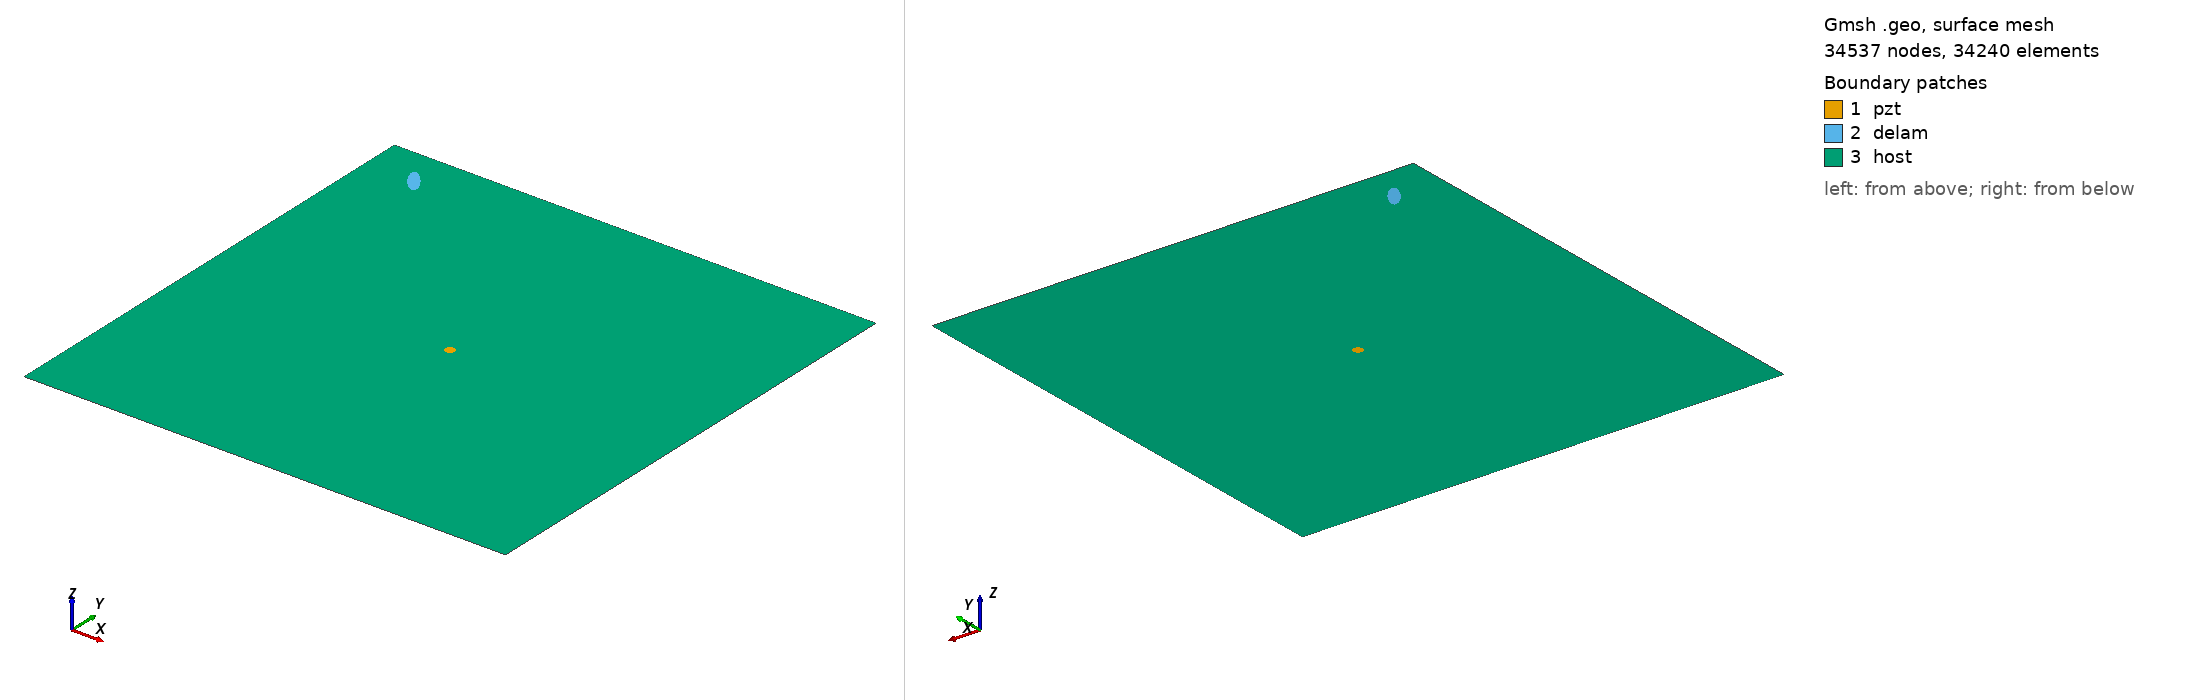

Gmsh geometry script, surface-meshed: 34537 nodes, 34240 surface elements. Boundary patches (legend numbers): 1 pzt, 2 delam, 3 host. Left view from above one corner, right view from below the opposite corner. Legend entries are the model's physical surfaces. The drawing asked Gmsh for element sizes between 1% and 20% of the model's largest extent; the script's own settings can give other sizes.

=== m1_rand_single_delam_391.geo (drawn) ===
SetFactory("OpenCASCADE");
L=0.500000; 
W=0.500000; 
a=0.015813; 
b=0.005471; 
x=0.050338; 
y=0.460865; 
alpha=0.703561 *Pi; 
r=0.005000; 
xpzt=0.250000; 
ypzt=0.250000; 
//+
Point(1) = {0, 0, 0, 1.0};
//+
Point(2) = {L, 0, 0, 1.0};
//+
Point(3) = {L, W, 0, 1.0};
//+
Point(4) = {0, W, 0, 1.0};
//+
Line(1) = {1, 2};
//+
Line(2) = {2, 3};
//+
Line(3) = {3, 4};
//+
Line(4) = {4, 1};
//+
Circle(5) = {xpzt, ypzt, -0, r, 0, 2*Pi};
//+
Ellipse(6) = {x, y, -0, a, b, 0, 2*Pi};
//+
Rotate {{0, 0, 1}, {x, y, 0}, alpha} {
  Curve{6}; 
}
//+
Curve Loop(1) = {4, 1, 2, 3};
//+
Curve Loop(2) = {6};
//+
Curve Loop(3) = {5};
//+
Curve Loop(4) = {6};
//+
Curve Loop(5) = {5};
//+
Plane Surface(1) = {5};
//+
Plane Surface(2) = {4};
//+
Plane Surface(3) = {1, 2, 3};
//+
Point(9) = {xpzt, ypzt, 0, 1.0};
//+
Point{9} In Surface {1};// mesh node at centre of pzt
//+
Physical Surface("pzt") = {1};
//+
Physical Surface("delam") = {2};
//+
Physical Surface("host") = {3};

Mesh.Algorithm = 6; // Frontal
Mesh.CharacteristicLengthFactor = 0.068000;
Mesh.CharacteristicLengthMin = 0.001000;
Mesh.CharacteristicLengthMax = 0.200000;
Mesh.RecombineAll = 1; // Apply recombination algorithm
Mesh.SubdivisionAlgorithm = 1; // 1: all quadrangles
Mesh.Smoothing = 1;
